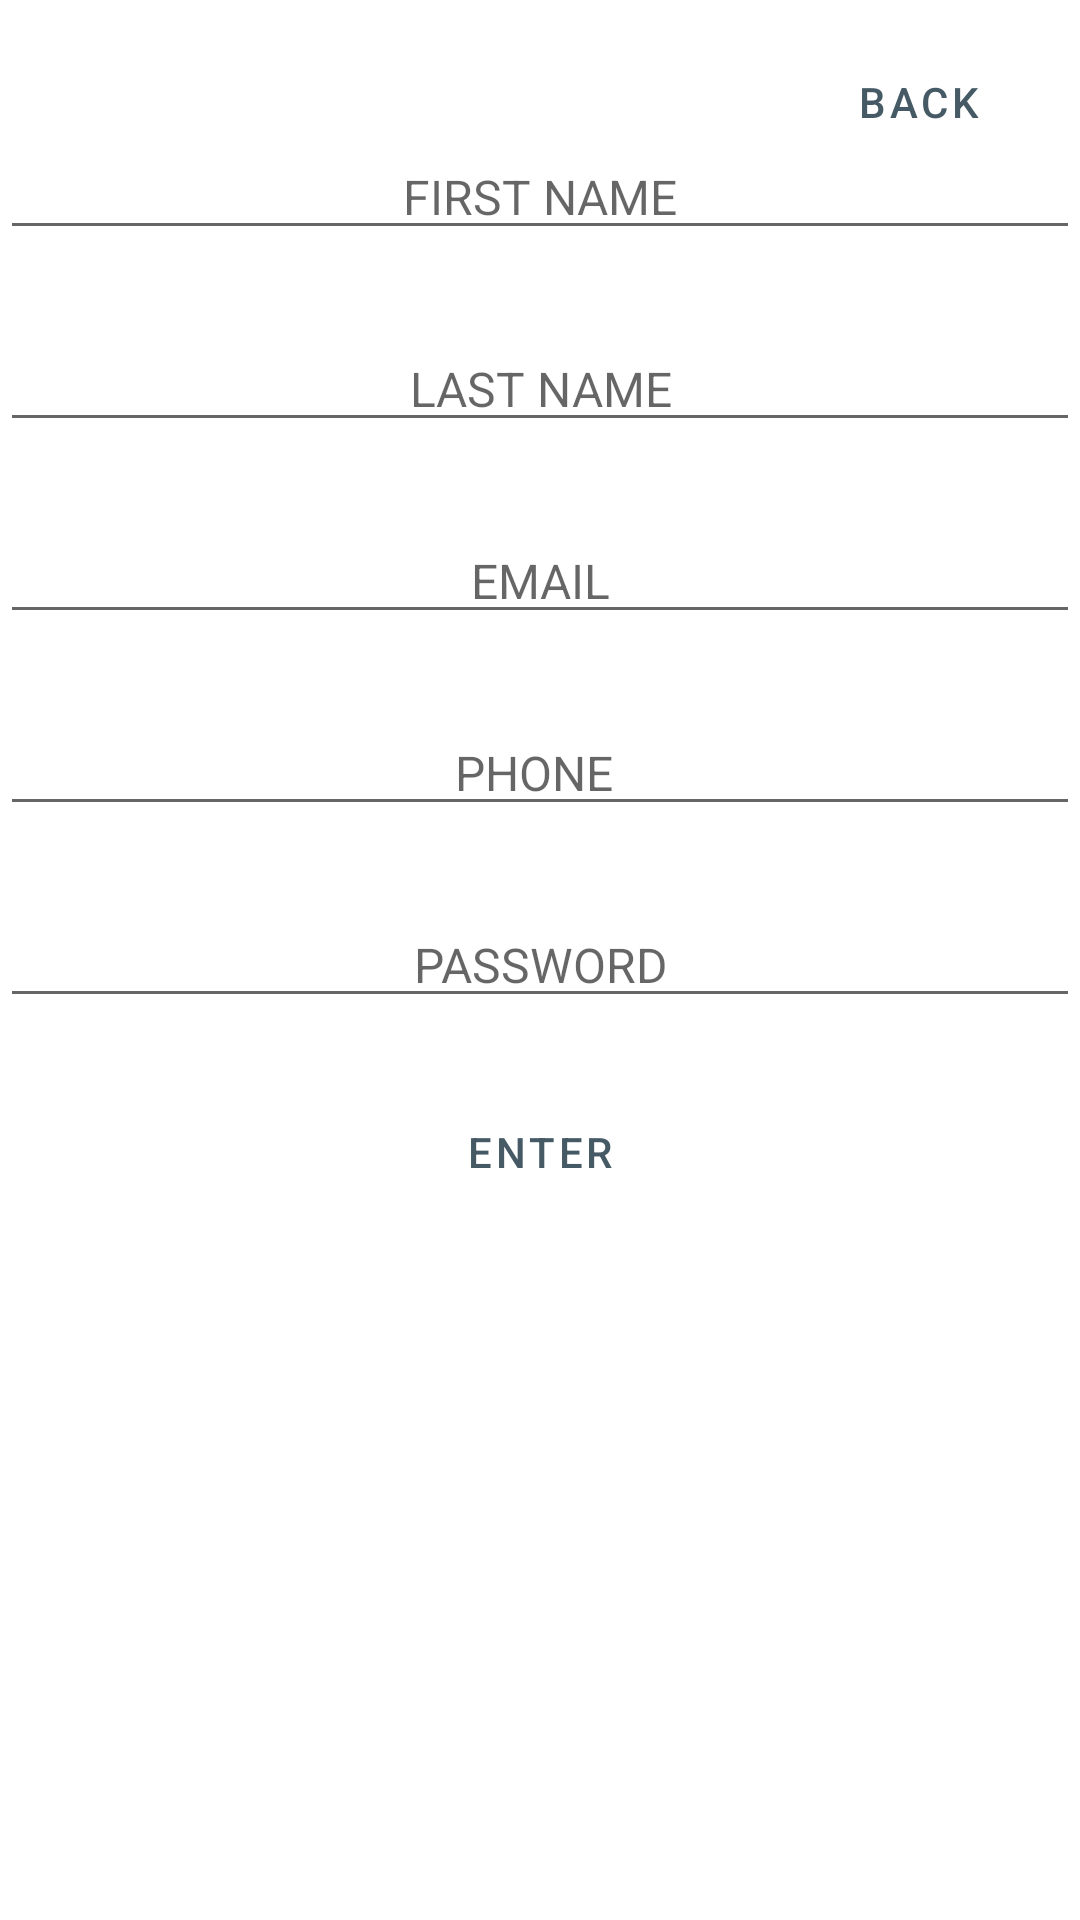

Write the Android layout XML for this screen, with the resource values it uses.
<!-- AndroidManifest.xml: application theme MyGreyOriginalTheme -->
<!-- res/layout/fragment_signup.xml -->
<?xml version="1.0" encoding="utf-8"?>
<androidx.constraintlayout.widget.ConstraintLayout xmlns:android="http://schemas.android.com/apk/res/android"
    xmlns:app="http://schemas.android.com/apk/res-auto"
    android:layout_width="match_parent"
    android:layout_height="match_parent">



    <androidx.constraintlayout.widget.Guideline
        android:id="@+id/guide_line_1"
        android:layout_width="match_parent"
        android:layout_height="match_parent"
        android:orientation="horizontal"
        app:layout_constraintGuide_percent="0.1" />

    <androidx.constraintlayout.widget.Guideline
        android:id="@+id/guide_line_2"
        android:layout_width="match_parent"
        android:layout_height="match_parent"
        android:orientation="horizontal"
        app:layout_constraintGuide_percent="0.2" />

    <androidx.constraintlayout.widget.Guideline
        android:id="@+id/guide_line_3"
        android:layout_width="match_parent"
        android:layout_height="match_parent"
        android:orientation="horizontal"
        app:layout_constraintGuide_percent="0.3" />

    <androidx.constraintlayout.widget.Guideline
        android:id="@+id/guide_line_4"
        android:layout_width="match_parent"
        android:layout_height="match_parent"
        android:orientation="horizontal"
        app:layout_constraintGuide_percent="0.4" />

    <androidx.constraintlayout.widget.Guideline
        android:id="@+id/guide_line_5"
        android:layout_width="match_parent"
        android:layout_height="match_parent"
        android:orientation="horizontal"
        app:layout_constraintGuide_percent="0.5" />

    <androidx.constraintlayout.widget.Guideline
        android:id="@+id/guide_line_6"
        android:layout_width="match_parent"
        android:layout_height="match_parent"
        android:orientation="horizontal"
        app:layout_constraintGuide_percent="0.6" />


    <EditText
        android:id="@+id/first_Name_Edit_Text"
        android:layout_width="match_parent"
        android:layout_height="wrap_content"
        android:hint="@string/first_name"
        android:textAlignment="center"
        android:textSize="16sp"
        app:layout_constraintBottom_toTopOf="@+id/guide_line_1"
        app:layout_constraintEnd_toEndOf="parent"
        app:layout_constraintStart_toStartOf="parent"
        app:layout_constraintTop_toTopOf="@+id/guide_line_1" />

    <EditText
        android:id="@+id/last_Name_Edit_Text"
        android:layout_width="match_parent"
        android:layout_height="wrap_content"
        android:hint="@string/last_name"
        android:textAlignment="center"
        android:textSize="16sp"
        app:layout_constraintBottom_toTopOf="@+id/guide_line_2"
        app:layout_constraintEnd_toEndOf="parent"
        app:layout_constraintStart_toStartOf="parent"
        app:layout_constraintTop_toTopOf="@+id/guide_line_2" />

    <EditText
        android:id="@+id/email_Edit_Text"
        android:layout_width="match_parent"
        android:layout_height="wrap_content"
        android:hint="@string/email_name"
        android:textAlignment="center"
        android:textSize="16sp"
        app:layout_constraintBottom_toTopOf="@+id/guide_line_3"
        app:layout_constraintEnd_toEndOf="parent"
        app:layout_constraintStart_toStartOf="parent"
        app:layout_constraintTop_toTopOf="@+id/guide_line_3" />

    <EditText
        android:id="@+id/phone_Edit_Text"
        android:layout_width="match_parent"
        android:layout_height="wrap_content"
        android:hint="@string/phone_name"
        android:textAlignment="center"
        android:textSize="16sp"
        app:layout_constraintBottom_toTopOf="@+id/guide_line_4"
        app:layout_constraintEnd_toEndOf="parent"
        app:layout_constraintStart_toStartOf="parent"
        app:layout_constraintTop_toTopOf="@+id/guide_line_4" />

    <EditText
        android:id="@+id/password_Edit_Text"
        android:layout_width="match_parent"
        android:layout_height="wrap_content"
        android:hint="@string/password"
        android:textAlignment="center"
        android:textSize="16sp"
        app:layout_constraintBottom_toTopOf="@+id/guide_line_5"
        app:layout_constraintEnd_toEndOf="parent"
        app:layout_constraintStart_toStartOf="parent"
        app:layout_constraintTop_toTopOf="@+id/guide_line_5" />

    <EditText
        android:id="@+id/loginButton"
        style="@style/Widget.MaterialComponents.Button.TextButton"
        android:layout_width="match_parent"
        android:layout_height="wrap_content"
        android:layout_marginTop="@dimen/marginTopTextView"
        android:text="@string/enter"
        app:layout_constraintBottom_toTopOf="@+id/guide_line_6"
        app:layout_constraintEnd_toEndOf="parent"
        app:layout_constraintStart_toStartOf="parent"
        app:layout_constraintTop_toTopOf="@+id/guide_line_6" />

    <Button
        android:id="@+id/back_Button"
        style="@style/Widget.MaterialComponents.Button.TextButton"
        android:layout_width="wrap_content"
        android:layout_height="wrap_content"
        android:layout_marginTop="@dimen/marginTopTextView"
        android:layout_marginEnd="@dimen/marginTopTextView"
        android:text="@string/back"
        app:layout_constraintEnd_toEndOf="parent"
        app:layout_constraintTop_toTopOf="parent" />

</androidx.constraintlayout.widget.ConstraintLayout>
<!-- resources referenced by this layout -->
<resources>
  <dimen name="marginTopTextView">10dp</dimen>
  <string name="back">back</string>
  <string name="email_name">EMAIL</string>
  <string name="enter">Enter</string>
  <string name="first_name">FIRST NAME</string>
  <string name="last_name">LAST NAME</string>
  <string name="password">PASSWORD</string>
  <string name="phone_name">"PHONE "</string>
  <style name="MyGreyOriginalTheme" parent="Theme.Access">
          
          <item name="colorPrimaryVariant">@color/light_grey_700</item>
          <item name="colorOnPrimary">@color/white</item>
  
          
          <item name="colorSecondary">@color/teal_200</item>
          <item name="colorSecondaryVariant">@color/light_grey_700</item>
          <item name="colorOnSecondary">@color/black</item>
  
          
          <item name="android:statusBarColor">?attr/colorPrimaryVariant</item>
  
          
          <item name="colorPrimary">@color/colorPrimaryGrey</item>
          <item name="colorPrimaryDark">@color/colorPrimaryDarkGrey</item>
          <item name="colorAccent">#ef6c00</item>
  
  
  
      </style>
  <style name="Theme.Access" parent="Theme.MaterialComponents.DayNight.DarkActionBar">
          
          <item name="colorPrimary">@color/purple_500</item>
          <item name="colorPrimaryVariant">@color/purple_700</item>
          <item name="colorOnPrimary">@color/white</item>
          
          <item name="colorSecondary">@color/teal_200</item>
          <item name="colorSecondaryVariant">@color/teal_700</item>
          <item name="colorOnSecondary">@color/black</item>
          
          <item name="android:statusBarColor" tools:targetApi="l">?attr/colorPrimaryVariant</item>
          
      </style>
  
  
      //-----MyTheme Grey
  <color name="light_grey_700">#455a64</color>
  <color name="white">#FFFFFFFF</color>
  <color name="teal_200">#FF03DAC5</color>
  <color name="black">#FF000000</color>
  <color name="colorPrimaryGrey">#455a64</color>
  <color name="colorPrimaryDarkGrey">#263238</color>
  <color name="purple_500">#FF6200EE</color>
  <color name="purple_700">#FF3700B3</color>
  <color name="teal_700">#FF018786</color>
</resources>
